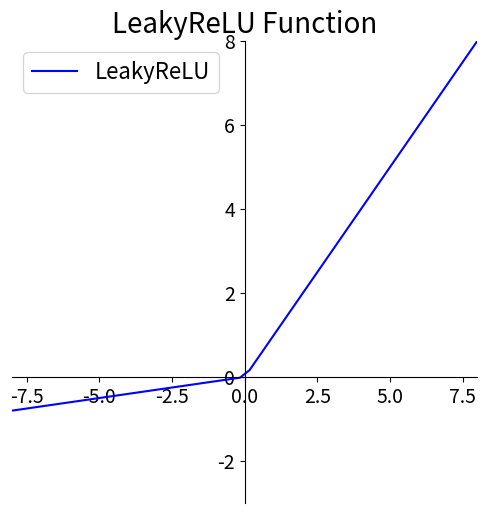

Generate this figure with matplotlib:
import numpy as np
import matplotlib.pyplot as plt

# 绘制ReLU函数
fig =  plt.figure(figsize=(6,6))
ax = fig.add_subplot(111)
x = np.linspace(-8,8)
#y = np.where(x<0,0,x) # 小于0输出0，大于0输出y
y = np.where(x<0,x*0.1,x) # 小于0输出0，大于0输出y
plt.xlim(-8,8)
plt.ylim(-3,8)
plt.title('LeakyReLU Function', fontsize=20)
 
ax = plt.gca() # 获得当前axis坐标轴对象
ax.spines['right'].set_color('none') # 去除右边界线
ax.spines['top'].set_color('none') # 去除上边界线
 
ax.xaxis.set_ticks_position('bottom') # 指定下边的边作为x轴
ax.yaxis.set_ticks_position('left') # 指定左边的边为y轴
 
ax.spines['bottom'].set_position(('data',0)) # 指定data 设置的bottom（也就是指定的x轴）绑定到y轴的0这个点上
ax.spines['left'].set_position(('data',0))  # 指定y轴绑定到x轴的0这个点上

ax.tick_params(axis='x',labelsize=14)
ax.tick_params(axis='y',labelsize=14)
 
plt.plot(x,y,label = 'ReLU',linestyle='-',color='b')
plt.legend(['LeakyReLU'], fontsize=16)
 
plt.show()
